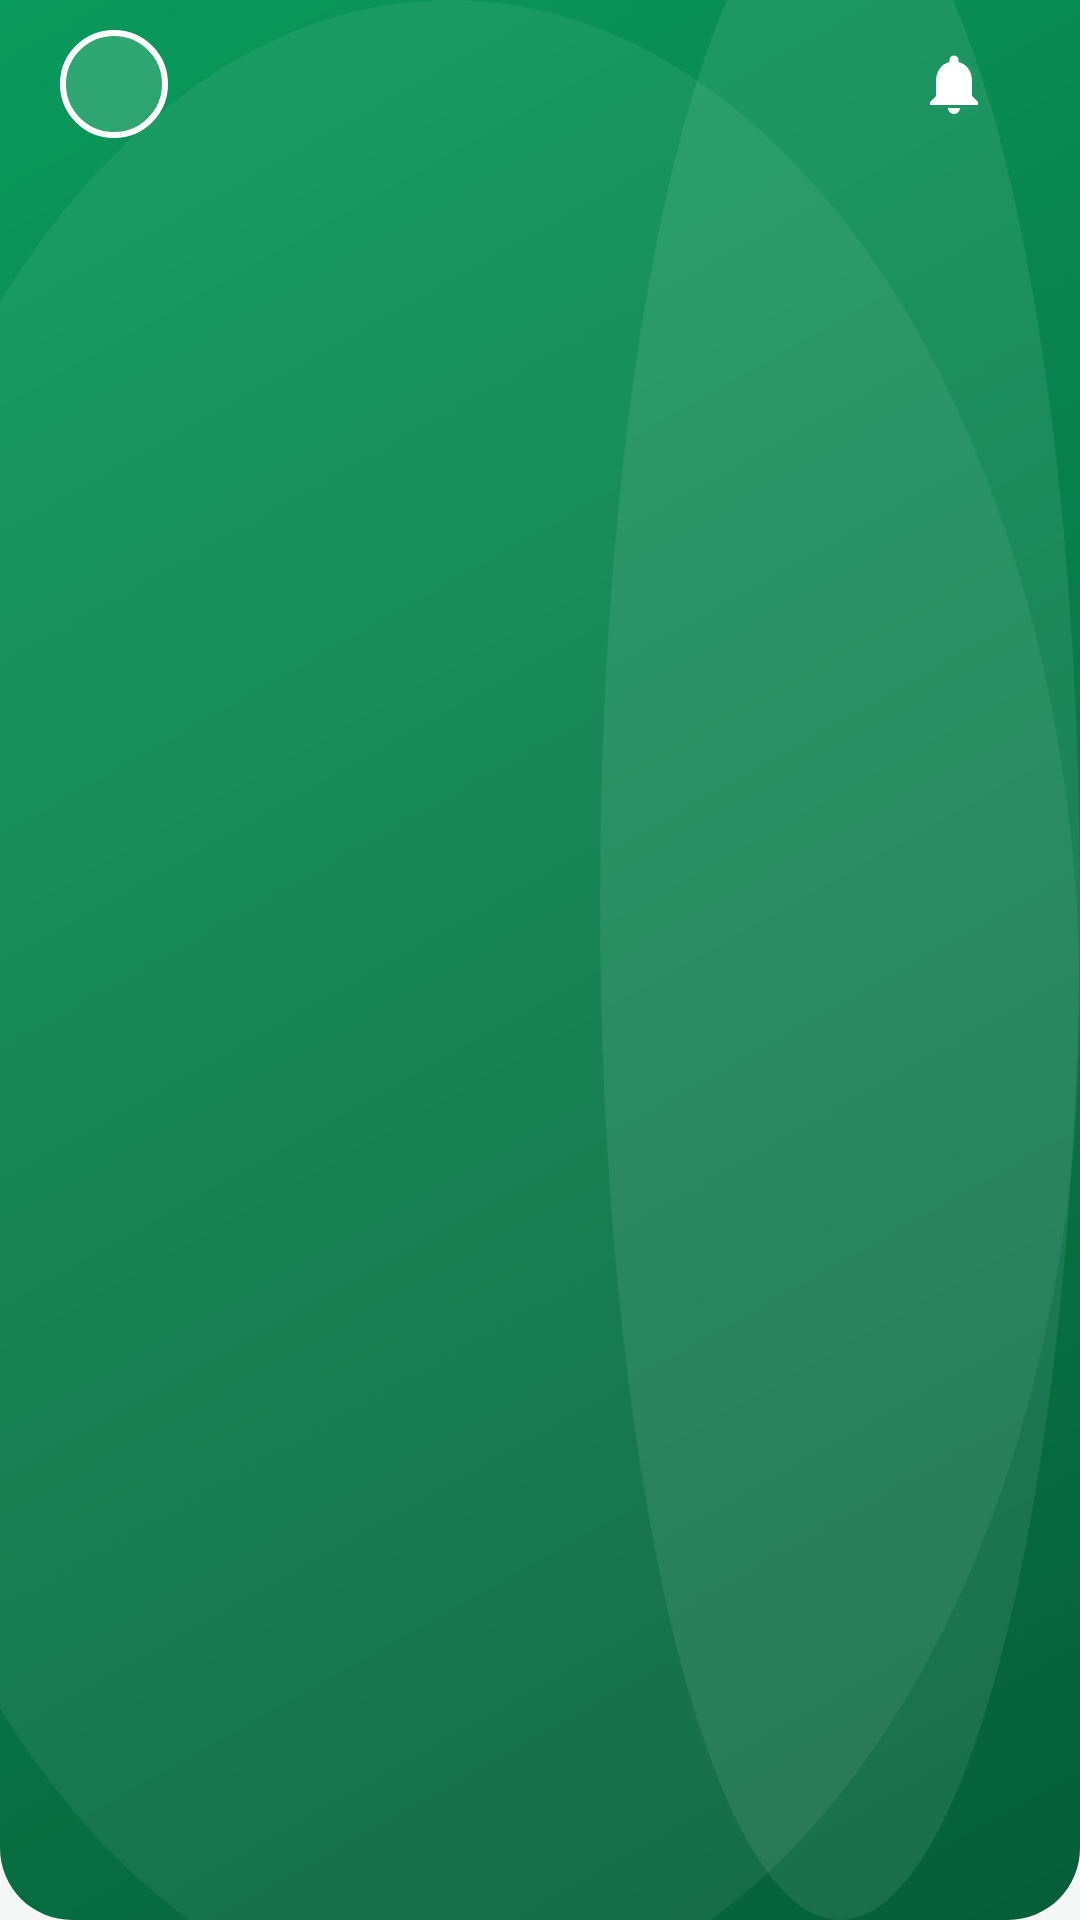

Here is an Android app screen rendered from its layout file. Give the layout XML and the strings, colors and styles it references.
<!-- AndroidManifest.xml: application theme Theme.ClassroomApp -->
<!-- res/layout/include_app_header_dashboard.xml -->
<?xml version="1.0" encoding="utf-8"?>
<LinearLayout xmlns:android="http://schemas.android.com/apk/res/android"
    xmlns:app="http://schemas.android.com/apk/res-auto"
    xmlns:tools="http://schemas.android.com/tools"
    android:layout_width="match_parent"
    android:layout_height="@dimen/header_height_dashboard"
    android:background="@drawable/bg_header_decorative"
    android:orientation="vertical"
    android:paddingStart="@dimen/header_padding_horizontal"
    android:paddingTop="@dimen/spacing_xs"
    android:paddingEnd="@dimen/header_padding_horizontal"
    android:paddingBottom="@dimen/spacing_sm">

    
    <LinearLayout
        android:layout_width="match_parent"
        android:layout_height="wrap_content"
        android:gravity="center_vertical"
        android:orientation="horizontal">

        
        <LinearLayout
            android:layout_width="0dp"
            android:layout_height="wrap_content"
            android:layout_weight="1"
            android:gravity="center_vertical"
            android:orientation="horizontal">

            <FrameLayout
                android:layout_width="@dimen/avatar_size_header"
                android:layout_height="@dimen/avatar_size_header"
                android:layout_marginEnd="@dimen/header_avatar_margin_end">

                <com.google.android.material.imageview.ShapeableImageView
                    android:id="@+id/imgHeaderAvatar"
                    android:layout_width="@dimen/avatar_size_header"
                    android:layout_height="@dimen/avatar_size_header"
                    android:scaleType="centerCrop"
                    android:visibility="gone"
                    app:shapeAppearanceOverlay="@style/ShapeAppearance.Material3.Corner.Full"
                    app:strokeColor="@color/white"
                    app:strokeWidth="@dimen/avatar_border_width"
                    tools:ignore="ContentDescription"
                    tools:visibility="gone" />

                <TextView
                    android:id="@+id/txtHeaderInitials"
                    android:layout_width="@dimen/avatar_size_header"
                    android:layout_height="@dimen/avatar_size_header"
                    android:background="@drawable/bg_avatar_initials"
                    android:fontFamily="sans-serif-medium"
                    android:gravity="center"
                    android:textColor="@color/white"
                    android:textSize="18sp"
                    tools:text="L" />
            </FrameLayout>

            <LinearLayout
                android:layout_width="wrap_content"
                android:layout_height="wrap_content"
                android:orientation="vertical">

                <TextView
                    android:id="@+id/txtHeaderGreeting"
                    style="@style/HeaderGreeting"
                    android:layout_width="wrap_content"
                    android:layout_height="wrap_content"
                    android:ellipsize="end"
                    android:maxLines="1"
                    tools:text="Home" />

                <TextView
                    android:id="@+id/txtHeaderSubtitle"
                    style="@style/HeaderSubtitle"
                    android:layout_width="wrap_content"
                    android:layout_height="wrap_content"
                    android:ellipsize="end"
                    android:maxLines="1"
                    tools:text="Teacher" />
            </LinearLayout>
        </LinearLayout>

        
        <FrameLayout
            android:id="@+id/btnNotifications"
            android:layout_width="wrap_content"
            android:layout_height="wrap_content"
            android:background="?attr/selectableItemBackgroundBorderless"
            android:padding="4dp">

            <ImageView
                android:id="@+id/imgNotificationBell"
                android:layout_width="@dimen/notification_icon_size"
                android:layout_height="@dimen/notification_icon_size"
                android:contentDescription="@string/notification_bell"
                android:padding="6dp"
                android:scaleType="centerInside"
                android:src="@drawable/ic_notification_bell" />

            <TextView
                android:id="@+id/txtNotificationBadge"
                style="@style/NotificationBadge"
                android:layout_gravity="top|end"
                android:visibility="gone"
                tools:text="3"
                tools:visibility="visible" />
        </FrameLayout>
    </LinearLayout>

</LinearLayout>
<!-- resources referenced by this layout -->
<resources>
  <color name="white">#FFFFFF</color>
  <dimen name="avatar_border_width">2dp</dimen>
  <dimen name="avatar_size_header">36dp</dimen>
  <dimen name="header_avatar_margin_end">12dp</dimen>
  <dimen name="header_height_dashboard">68dp</dimen>
  <dimen name="header_padding_horizontal">20dp</dimen>
  <dimen name="notification_icon_size">36dp</dimen>
  <dimen name="spacing_sm">8dp</dimen>
  <dimen name="spacing_xs">4dp</dimen>
  <string name="notification_bell">Notifications</string>
  <style name="HeaderGreeting">
          <item name="android:textSize">22sp</item>
          <item name="android:textColor">@color/on_primary</item>
          <item name="android:fontFamily">sans-serif-medium</item>
      </style>
  <style name="HeaderSubtitle">
          <item name="android:textSize">14sp</item>
          <item name="android:textColor">@color/text_on_primary_muted</item>
          <item name="android:fontFamily">sans-serif</item>
      </style>
  <color name="avatar_initials_bg">#26FFFFFF</color>
  <color name="header_gradient_start">#065E39</color>
  <color name="header_gradient_end">#0A995C</color>
  <dimen name="header_corner_radius">24dp</dimen>
  <color name="on_primary">#FFFFFF</color>
  <color name="text_on_primary_muted">#CCFFFFFF</color>
  <dimen name="notification_badge_size">10dp</dimen>
  <!-- drawable bg_notification_badge (drawable) -->
  <?xml version="1.0" encoding="utf-8"?>
  <shape xmlns:android="http://schemas.android.com/apk/res/android"
      android:shape="oval">
      <solid android:color="@color/notification_red" />
      <stroke
          android:width="1.5dp"
          android:color="@color/white" />
      <size
          android:width="@dimen/notification_badge_size"
          android:height="@dimen/notification_badge_size" />
  </shape>
  <dimen name="text_label">11sp</dimen>
  <color name="primary">#087A4A</color>
  <color name="primary_dark">#065E39</color>
  <color name="light_green_bg">#E6F4EC</color>
  <color name="secondary">#086B5B</color>
  <color name="on_secondary">#FFFFFF</color>
  <color name="info_blue_light">#E8F4FD</color>
  <color name="secondary_dark">#064F43</color>
  <color name="tertiary">#263F91</color>
  <color name="on_tertiary">#FFFFFF</color>
  <color name="background">#F4F7F5</color>
  <color name="surface">#FFFFFF</color>
  <color name="surface_variant">#EFF4F1</color>
  <color name="on_surface">#17332A</color>
  <color name="on_surface_variant">#5A6B63</color>
  <color name="error">#D93636</color>
  <color name="on_error">#FFFFFF</color>
  <style name="ShapeSmall" parent="ShapeAppearance.Material3.SmallComponent">
          <item name="cornerFamily">rounded</item>
          <item name="cornerSize">@dimen/card_corner_medium</item>
      </style>
  <style name="ShapeMedium" parent="ShapeAppearance.Material3.MediumComponent">
          <item name="cornerFamily">rounded</item>
          <item name="cornerSize">@dimen/card_corner_large</item>
      </style>
  <color name="outline">#C8D4CE</color>
  <style name="Widget.App.FAB" parent="Widget.MaterialComponents.FloatingActionButton">
          <item name="backgroundTint">@color/primary</item>
          <item name="tint">@color/on_primary</item>
          <item name="fabSize">normal</item>
          <item name="elevation">@dimen/card_elevation_prominent</item>
      </style>
  <color name="notification_red">#D93636</color>
  <dimen name="card_corner_medium">12dp</dimen>
  <dimen name="card_corner_large">16dp</dimen>
  <dimen name="text_body">14sp</dimen>
  <dimen name="button_corner_large">14dp</dimen>
  <dimen name="button_padding_vertical">12dp</dimen>
  <dimen name="button_min_height">48dp</dimen>
  <dimen name="card_elevation_prominent">4dp</dimen>
  <dimen name="input_corner">12dp</dimen>
</resources>
